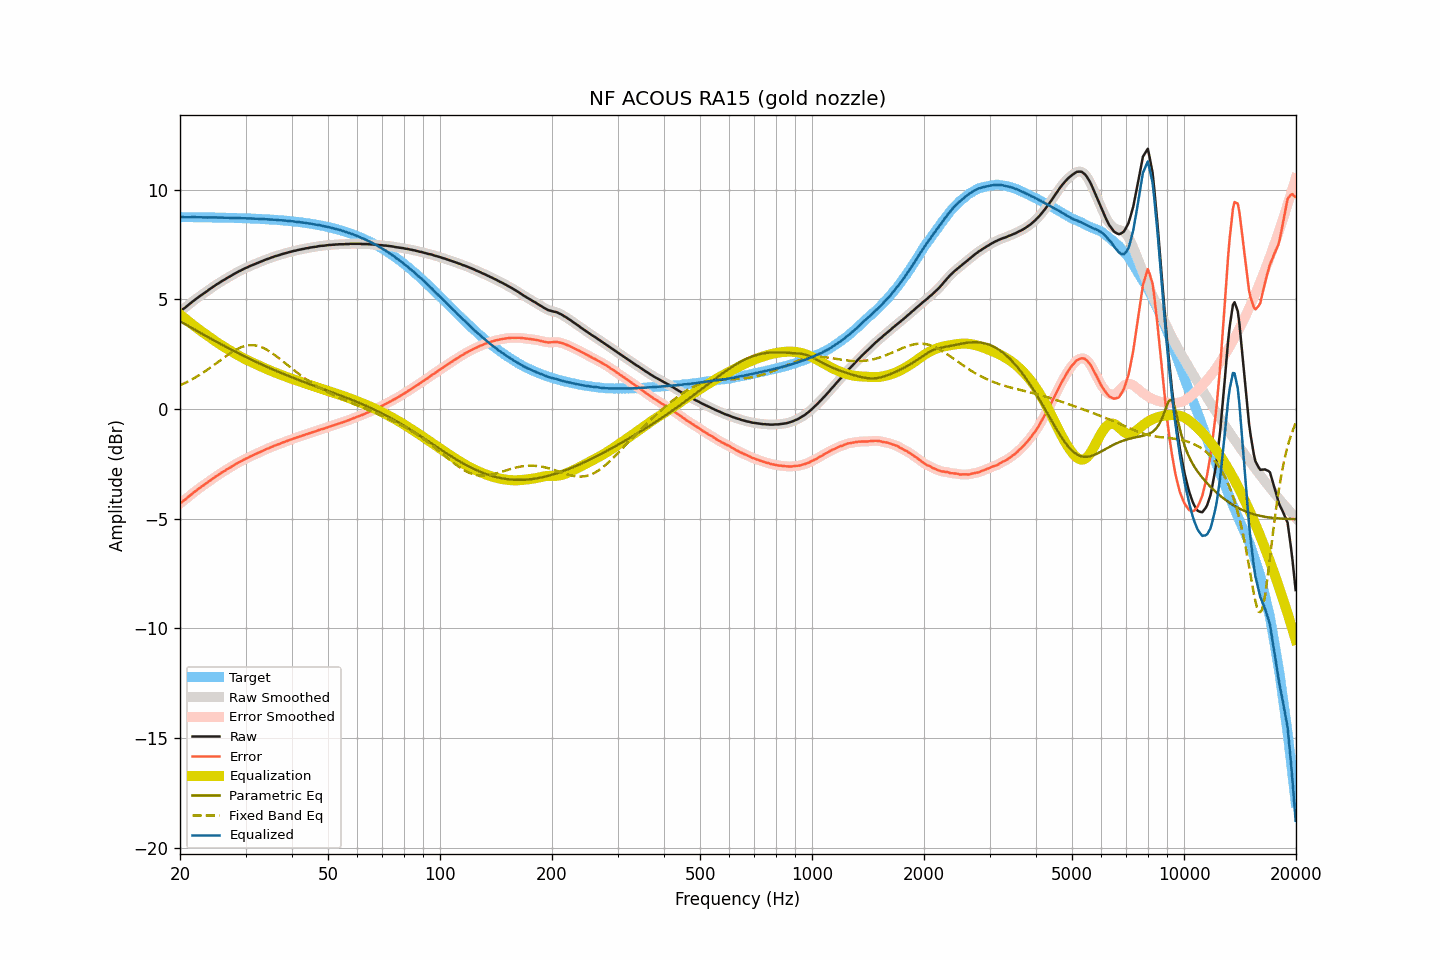

Values plotted in this chart, from the file beside it:
frequency, raw, smoothed, error, error_smoothed, equalization, parametric_eq, fixed_band_eq, equalized_raw, equalized_smoothed, target
20.00, 4.44, 4.44, -4.31, -4.31, 4.31, 4.00, 1.08, 8.75, 8.75, 8.75
20.20, 4.50, 4.50, -4.25, -4.25, 4.25, 3.96, 1.11, 8.75, 8.75, 8.75
20.40, 4.56, 4.55, -4.19, -4.19, 4.19, 3.91, 1.15, 8.75, 8.74, 8.75
20.61, 4.61, 4.61, -4.14, -4.13, 4.13, 3.87, 1.18, 8.74, 8.74, 8.75
20.81, 4.67, 4.67, -4.07, -4.08, 4.07, 3.83, 1.22, 8.74, 8.74, 8.74
21.02, 4.73, 4.73, -4.01, -4.02, 4.01, 3.79, 1.25, 8.74, 8.74, 8.74
21.23, 4.79, 4.79, -3.95, -3.95, 3.95, 3.75, 1.29, 8.74, 8.74, 8.74
21.44, 4.85, 4.85, -3.89, -3.89, 3.89, 3.71, 1.33, 8.74, 8.74, 8.74
21.66, 4.91, 4.91, -3.83, -3.83, 3.84, 3.66, 1.37, 8.74, 8.75, 8.74
21.87, 4.97, 4.97, -3.77, -3.78, 3.78, 3.62, 1.41, 8.75, 8.74, 8.74
22.09, 5.02, 5.02, -3.72, -3.72, 3.72, 3.58, 1.46, 8.74, 8.74, 8.74
22.31, 5.07, 5.07, -3.67, -3.67, 3.67, 3.54, 1.50, 8.74, 8.74, 8.74
22.54, 5.13, 5.13, -3.61, -3.61, 3.61, 3.50, 1.55, 8.74, 8.74, 8.74
22.76, 5.18, 5.18, -3.56, -3.56, 3.56, 3.46, 1.59, 8.74, 8.74, 8.74
22.99, 5.23, 5.23, -3.51, -3.51, 3.51, 3.42, 1.64, 8.74, 8.74, 8.74
23.22, 5.28, 5.28, -3.46, -3.46, 3.45, 3.38, 1.69, 8.73, 8.73, 8.74
23.45, 5.33, 5.33, -3.40, -3.40, 3.40, 3.33, 1.74, 8.73, 8.73, 8.73
23.69, 5.38, 5.38, -3.35, -3.35, 3.35, 3.29, 1.79, 8.73, 8.73, 8.73
23.92, 5.44, 5.44, -3.29, -3.30, 3.30, 3.25, 1.84, 8.74, 8.73, 8.73
24.16, 5.49, 5.49, -3.24, -3.24, 3.24, 3.21, 1.89, 8.73, 8.73, 8.73
24.40, 5.54, 5.54, -3.19, -3.19, 3.19, 3.17, 1.95, 8.73, 8.73, 8.73
24.65, 5.59, 5.59, -3.14, -3.14, 3.14, 3.13, 2.00, 8.73, 8.73, 8.73
24.89, 5.64, 5.64, -3.09, -3.09, 3.09, 3.09, 2.05, 8.73, 8.73, 8.73
25.14, 5.69, 5.69, -3.04, -3.04, 3.04, 3.05, 2.11, 8.73, 8.73, 8.73
25.39, 5.73, 5.73, -2.99, -2.99, 2.99, 3.01, 2.16, 8.72, 8.72, 8.72
25.65, 5.78, 5.78, -2.94, -2.94, 2.94, 2.97, 2.22, 8.72, 8.72, 8.72
25.91, 5.83, 5.82, -2.89, -2.90, 2.90, 2.93, 2.27, 8.73, 8.72, 8.72
26.16, 5.87, 5.87, -2.85, -2.85, 2.85, 2.89, 2.33, 8.72, 8.72, 8.72
26.43, 5.91, 5.91, -2.81, -2.81, 2.81, 2.86, 2.38, 8.71, 8.72, 8.72
26.69, 5.96, 5.96, -2.76, -2.76, 2.76, 2.82, 2.43, 8.72, 8.72, 8.72
26.96, 6.00, 6.00, -2.72, -2.72, 2.72, 2.78, 2.48, 8.71, 8.71, 8.71
27.23, 6.04, 6.04, -2.67, -2.67, 2.67, 2.74, 2.53, 8.71, 8.71, 8.71
27.50, 6.08, 6.08, -2.63, -2.63, 2.63, 2.70, 2.58, 8.71, 8.71, 8.71
27.77, 6.13, 6.13, -2.58, -2.58, 2.58, 2.66, 2.63, 8.71, 8.71, 8.71
28.05, 6.17, 6.17, -2.54, -2.54, 2.54, 2.63, 2.67, 8.71, 8.71, 8.71
28.33, 6.21, 6.21, -2.50, -2.49, 2.50, 2.59, 2.71, 8.71, 8.71, 8.71
28.62, 6.25, 6.25, -2.45, -2.45, 2.46, 2.55, 2.75, 8.70, 8.70, 8.70
28.90, 6.29, 6.29, -2.41, -2.41, 2.41, 2.52, 2.78, 8.70, 8.70, 8.70
29.19, 6.32, 6.32, -2.38, -2.37, 2.37, 2.48, 2.82, 8.69, 8.70, 8.70
29.48, 6.36, 6.36, -2.34, -2.34, 2.34, 2.44, 2.84, 8.70, 8.70, 8.70
29.78, 6.40, 6.39, -2.29, -2.30, 2.30, 2.41, 2.87, 8.70, 8.69, 8.69
30.08, 6.43, 6.43, -2.26, -2.26, 2.26, 2.37, 2.88, 8.69, 8.69, 8.69
30.38, 6.46, 6.46, -2.23, -2.23, 2.23, 2.33, 2.90, 8.68, 8.69, 8.69
30.68, 6.50, 6.50, -2.19, -2.19, 2.19, 2.30, 2.91, 8.69, 8.69, 8.69
30.99, 6.53, 6.53, -2.15, -2.15, 2.15, 2.26, 2.91, 8.68, 8.68, 8.68
31.30, 6.56, 6.56, -2.12, -2.12, 2.12, 2.23, 2.91, 8.68, 8.68, 8.68
31.61, 6.59, 6.59, -2.09, -2.09, 2.09, 2.19, 2.91, 8.68, 8.68, 8.68
31.93, 6.62, 6.62, -2.05, -2.05, 2.05, 2.16, 2.90, 8.67, 8.67, 8.67
32.24, 6.65, 6.65, -2.02, -2.02, 2.02, 2.12, 2.88, 8.67, 8.67, 8.67
32.57, 6.68, 6.68, -1.99, -1.99, 1.99, 2.09, 2.86, 8.66, 8.66, 8.67
32.89, 6.71, 6.71, -1.95, -1.95, 1.95, 2.06, 2.84, 8.66, 8.66, 8.66
33.22, 6.74, 6.74, -1.92, -1.92, 1.92, 2.02, 2.81, 8.66, 8.66, 8.66
33.55, 6.77, 6.77, -1.89, -1.88, 1.89, 1.99, 2.78, 8.66, 8.66, 8.65
33.89, 6.80, 6.80, -1.85, -1.85, 1.85, 1.96, 2.74, 8.65, 8.65, 8.65
34.23, 6.83, 6.83, -1.82, -1.82, 1.82, 1.92, 2.70, 8.65, 8.65, 8.65
34.57, 6.85, 6.85, -1.79, -1.79, 1.79, 1.89, 2.66, 8.64, 8.64, 8.64
34.92, 6.88, 6.88, -1.76, -1.76, 1.76, 1.86, 2.61, 8.64, 8.64, 8.64
35.27, 6.91, 6.91, -1.72, -1.73, 1.73, 1.83, 2.56, 8.64, 8.63, 8.63
35.62, 6.93, 6.93, -1.70, -1.69, 1.70, 1.80, 2.51, 8.63, 8.63, 8.63
35.97, 6.96, 6.96, -1.66, -1.67, 1.67, 1.76, 2.46, 8.63, 8.62, 8.62
... 635 more rows
